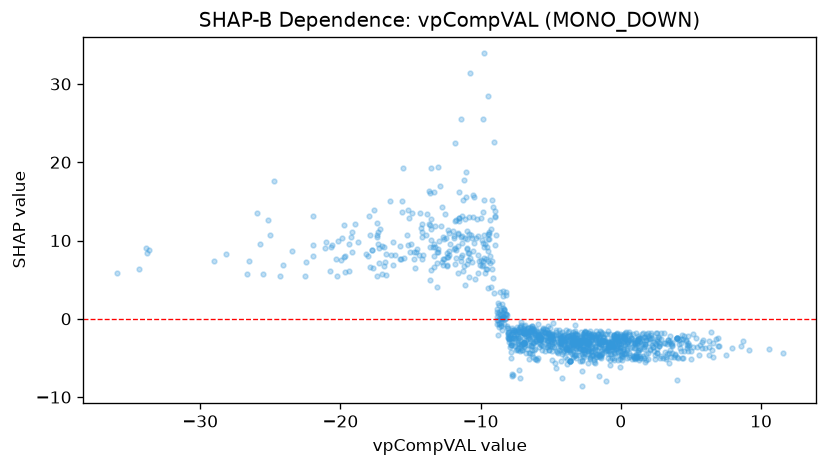

Source data for this figure (header and first rows):
feature_value, shap_value
1.709, -5.473
-7.265, -1.712
-3.224, -4.665
-1.971, -4.59
-13.3, 16.14
-2.075, -4.604
-3.12, -2.966
-11.52, 12.9
-2.202, -4.92
-5.735, -2.695
-5.243, -3.576
1.223, -4.207
0.2055, -4.517
-8.269, 0.001352
-7.332, -3.947
-8.837, -0.1043
-13.05, 19.41
-8.522, -0.9241
-6.572, -4.31
-7.44, -3.849
-2.315, -5.687
-2.729, -4.008
-7.864, -3.034
-5.85, -2.915
-8.964, 9.444
-8.99, 12.94
-5.718, -2.412
-6.398, -3.534
-7.737, -3.291
-9.393, 11.14
-19.2, 8.54
-34.39, 6.311
-35.96, 5.908
-3.69, -1.57
0.1947, -2.497
4.296, -2.523
-0.008293, -3.208
-0.04919, -3.624
-2.918, -3.185
-2.837, -2.928
-5.277, -1.475
-5.206, -3.563
-7.155, -0.7799
-2.498, -2.136
-5.745, -2.694
-5.64, -2.024
-7.006, -1.454
-29.01, 7.328
-8.161, 3.05
-6.694, -1.674
-8.677, 1.722
-24.08, 6.888
-19.94, 7.531
-5.115, -2.458
-4.103, -2.712
-4.672, -2.081
-2.272, -1.789
-6.346, -0.8808
-2.352, -1.807
-0.456, -2.074
... 1,194 more rows
